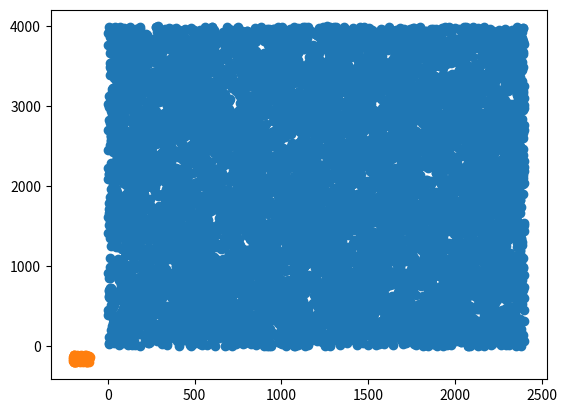

The script that saved this image:
import numpy
import matplotlib.pyplot as plt
import time

seed = 112312

rng = numpy.random.RandomState(seed)
# source
src_num = 10000
src_x = rng.uniform(0, 2400, 10000)
src_y = rng.uniform(0, 4000, 10000)

# set up bins for source xy
grid_dx, grid_dy = 5,5
nx = int((src_x.max()-src_x.min())/grid_dx)+1
ny = int((src_y.max()-src_y.min())/grid_dy)+1
x_min, x_max = src_x.min(), src_x.max()
y_min, y_max = src_y.min(), src_y.max()
x_bin = numpy.array([x_min + grid_dx*i for i in range(nx+1)])
y_bin = numpy.array([y_min + grid_dy*i for i in range(ny+1)])

grid_label = numpy.zeros((src_num,),dtype=numpy.intc)-1

grid_cent = numpy.zeros((ny*nx, 2))

x_grid = numpy.zeros((ny*nx, 4))
y_grid = numpy.zeros((ny*nx, 4))

for i in range(ny):
    idx1 = src_y >= y_bin[i]
    idx2 = src_y < y_bin[i+1]
    idx_ = idx1&idx2
    for j in range(nx):
        idx3 = src_x >= x_bin[j]
        idx4 = src_x < x_bin[j+1]
        idx = idx3&idx4&idx_

        tag = i*nx + j

        grid_label[idx] = tag

        grid_cent[tag,0] = (y_bin[i] + y_bin[i+1])/2
        grid_cent[tag,1] = (x_bin[j] + x_bin[j+1])/2

        x_grid[tag,0] = x_min + grid_dx*i
        x_grid[tag,1] = x_min + grid_dx*(i+1)
        x_grid[tag,2] = x_min + grid_dx*(i+1)
        x_grid[tag,3] = x_min + grid_dx*i

        y_grid[tag,0] = y_min + grid_dy*j
        y_grid[tag,1] = y_min + grid_dy*j
        y_grid[tag,2] = y_min + grid_dy*(j+1)
        y_grid[tag,3] = y_min + grid_dy*(j+1)

print(grid_label[grid_label<0])

fore_num = 100
fore_x = rng.uniform(-200, -100, fore_num)
fore_y = rng.uniform(-200, -100, fore_num)
pair_num = numpy.zeros((fore_num, ))

plt.scatter(src_x, src_y)
plt.scatter(fore_x, fore_y)
plt.show()

rad = [300, 1000]
rad_sq = [300**2, 1000**2]
loops = 5

t1 = time.time()
for k in range(loops):
    for i in range(fore_num):
        # simulate the process in C++
        for j in range(src_num):
            radius = numpy.sqrt((src_x[j] - fore_x[i])**2 + (src_y[j] - fore_y[i])**2)
            if radius >= rad[0] and radius < rad[1]:
                pair_num[i] += 1


        # radius = (src_x - fore_x[i]) ** 2 + (src_y - fore_y[i]) ** 2
        # idx1 = radius >= rad[0]
        # idx2 = radius < rad[1]
        # idx = idx1&idx2
        # pair_num[i] = idx.sum()
t2 = time.time()
print(t2-t1)
print(pair_num)

t3 = time.time()
for k in range(loops):
    for i in range(fore_num):
        # simulate the process in C++
        for j in range(src_num):
            radius = (src_x[j] - fore_x[i])**2 + (src_y[j] - fore_y[i])**2
            if radius >= rad_sq[0] and radius < rad_sq[1]:
                pair_num[i] += 1

        # radius = (src_x - fore_x[i]) ** 2 + (src_y - fore_y[i]) ** 2
        # idx1 = radius >= rad[0]
        # idx2 = radius < rad[1]
        # idx = idx1&idx2
        # pair_num[i] = idx.sum()
t4 = time.time()
print(t4-t3)
print(pair_num)



exit()
t3 = time.time()
for k in range(loops):
    for i in range(fore_num):
        # simulate the process in C++
        for j in range(src_num):
            radius = (src_x[j] - fore_x[i])**2 + (src_y[j] - fore_y[i])**2
            if radius >= rad[0] and radius < rad[1]:
                pair_num[i] += 1

t4 = time.time()
print(t3-t4)
print(pair_num)